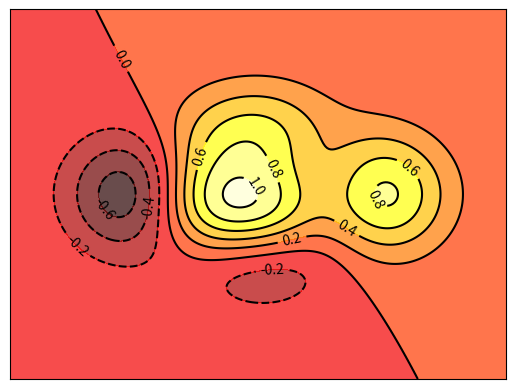

Here is the Python script that generated this plot:
import matplotlib.pyplot as plt 
import numpy as np 

def f(x,y):
    # the hight function
    return (1-x/2+x**5+y**3)*np.exp(-x**2-y**2)

n = 256
x = np.linspace(-3,3,n)
y = np.linspace(-3,3,n)
X,Y =np.meshgrid(x,y)

# use plt.contourf to filling contours
#XY and value for (XY)point
plt.contourf(X,Y,f(X,Y),8,alpha=0.7,cmap=plt.cm.hot)#contour的图
# use plt.contour to add contour lines
C= plt.contour(X,Y,f(X,Y),8,colors='black')
# 8 代表等高线颜色分了多少部分，0-2部分，8-10部分
# adding label
plt.clabel(C,inline=True,fontsize=10)#inline表示是否在线里

plt.xticks(())
plt.yticks(())
plt.show()